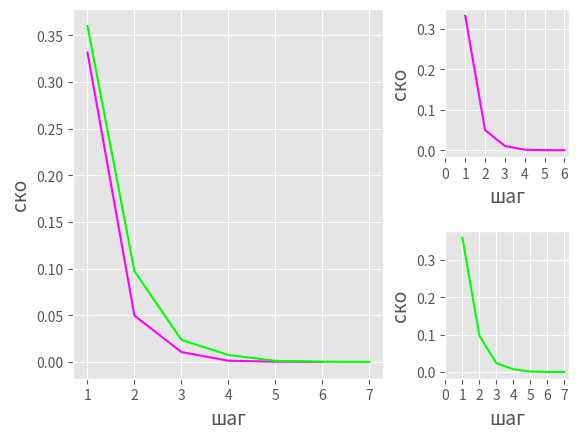

Generate this figure with matplotlib:
from matplotlib import pyplot as plt
from math import sqrt, inf
from copy import deepcopy
from random import random, seed
import numpy as np


def generator(num):
    a = np.array([random() for i in range(num)])
    a /= a.sum()
    return a


a = np.zeros(8)
a[0] = 1
seed(10)
b = np.array([generator(8) for j in range(8)]).reshape(8, 8)


def compare(a, b, sko):
    diff = 0
    for i in zip(a, b):
        diff += (i[0] - i[1]) ** 2
    diff = sqrt(diff / len(a))
    sko.append(diff)
    return diff


def number(a, b, e, step, sko):
    prev = deepcopy(a)
    prev[0] = -inf
    i = 0
    while compare(a, prev, sko) > e and i < step:
        i += 1
        prev = a
        a = a.dot(b)
    return a


def anal(b):
    e = np.eye(8)
    b = b.T
    b = b - e
    b[7] = np.ones(8)
    answers = np.zeros(8)
    answers[7] = 1
    return np.linalg.solve(b, answers)


plt.style.use('ggplot')
sko = []
print(number(a, b, 0.0001, 10, sko))
print(anal(b), '\n')
step = []
for i in range(len(sko)):
    step.append(i)
grid = plt.GridSpec(2, 3, wspace=0.5, hspace=0.5)
plt.subplot(grid[0, 2])
plt.plot(step, sko, 'magenta')
step1 = deepcopy(step)
sko1 = deepcopy(sko)
plt.xlabel('шаг', fontsize=14)
plt.xticks(step)
plt.ylabel('ско', fontsize=14)
seed(1111)
b = np.array([generator(8) for j in range(8)]).reshape(8, 8)
step.clear()
sko.clear()
print(number(a, b, 0.0001, 10, sko))
print(anal(b))
for i in range(len(sko)):
    step.append(i)
plt.subplot(grid[1, 2])
plt.plot(step, sko, 'lime')
plt.xlabel('шаг', fontsize=14)
plt.xticks(step)
plt.ylabel('ско', fontsize=14)
plt.subplot(grid[:2, :2])
plt.plot(step1, sko1, 'magenta')
plt.xlabel('шаг', fontsize=14)
plt.ylabel('ско', fontsize=14)
plt.plot(step, sko, 'lime')
plt.xlabel('шаг', fontsize=14)
plt.ylabel('ско', fontsize=14)
plt.show()
